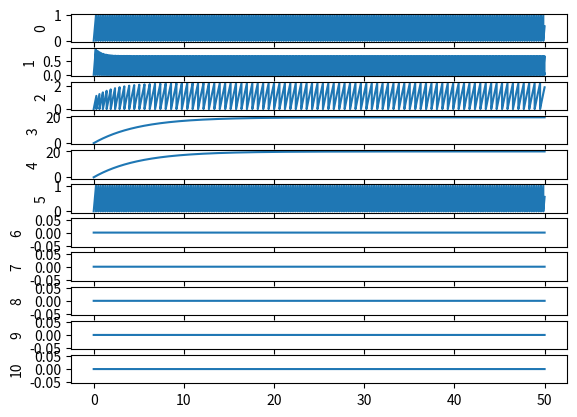

This chart was generated by the following Python code:
"""
Let's prototype a simulator for spiking and non-spiking together using numpy
[redacted]
August 20th, 2021
I am... inevitable
"""

"""
########################################################################################################################
IMPORTS
"""

import numpy as np
import matplotlib.pyplot as plt
import sys

"""
########################################################################################################################
NETWORK CONSTRUCTION
"""

# Network Parameters
R = 20.0    # neural activity range (mV)
numNeurons = 11 # number of neurons in the demo network
tauTheta = 1
dt = 0.001  # timestep (ms)

# External Input Handling
externalCurrent = 20.0         # magnitude of applied current (nA)
inputNodes = [externalCurrent] # vector of input currents
inputConnectivityVector = np.array([[1,1,1,1,1,1,0,0,0,0,0]])   # this is a vector because input is 1d

# Initialize Neurons
Uini = np.zeros(numNeurons)     # all neurons should start with zero voltage
theta0 = np.array([[1.0,1.0,1.0,sys.float_info.max,sys.float_info.max,1.0,1.0,sys.float_info.max,sys.float_info.max,sys.float_info.max,1.0]])
Ulast = np.copy(Uini)   # previous timestep
U = np.zeros(numNeurons)        # current timestep
thetaLast = np.copy(theta0)
theta = np.zeros([1,numNeurons])
spikes = np.zeros(numNeurons)

# Neural Parameters
Cm = np.zeros(numNeurons) + 5.0 # membrane capacitance (nF)
Gm = np.zeros(numNeurons) + 1.0 # membrane conductance (uS)
Ib = np.zeros(numNeurons) + 0.0 # bias current (nA)
m = np.array([0.0,-1.0,1.0,0.0,0.0,0.0,0.0,0.0,0.0,0.0,0.0])

# Output Nodes
outputNodes = np.zeros(numNeurons)  # we will read the voltage from every neuron in the network
outputConnectivityMatrix = np.identity(numNeurons)  # matrix because we're reading every neural voltage

"""
########################################################################################################################
SIMULATION
"""
tmax = 50                 # max time (ms)
t = np.arange(0,tmax,dt)    # simulation time vector
numSteps = len(t)           # number of simulation steps
timeFactorMembrane = dt / Cm          # multiplicative time factor (save on operations)
timeFactorThreshold = dt / tauTheta

outVals = np.zeros([numNeurons,numSteps])  # vector for storing output values

ctr = np.zeros(numNeurons)
refMs = 0 # refractory period in ms
refPeriod = np.zeros(numNeurons)+refMs*(1/dt)

for i in range(numSteps):
    Iapp = inputConnectivityVector*inputNodes
    U = Ulast + timeFactorMembrane * (-Gm * Ulast + Ib + Iapp)
    theta = thetaLast + timeFactorThreshold * (-thetaLast+theta0+m*Ulast)
    # for j in range(numNeurons):
    #     if spikes[j] == 1.0:
    #         spikes[j] = 0.0
    #     if U[0][j]>theta[0][j]:
    #         U[0][j] = 0
    #         spikes[j] = 1.0
    # spikes = np.sign(np.minimum(0,theta-U))
    spikes = np.sign(np.minimum(0, theta - U+ctr*U))
    U = U*(spikes+1)
    ctr = np.maximum(0,ctr + (-spikes)*(refPeriod+1)-1)
    outputNodes = np.matmul(U,outputConnectivityMatrix)
    outVals[:,i] = outputNodes

    Ulast = np.copy(U)
    thetaLast = np.copy(theta)

"""
########################################################################################################################
PLOTTING
"""

plt.figure()
for i in range(numNeurons):
    plt.subplot(numNeurons,1,i+1)
    plt.plot(t,outVals[i,:])
    plt.ylabel(str(i))
plt.show()

